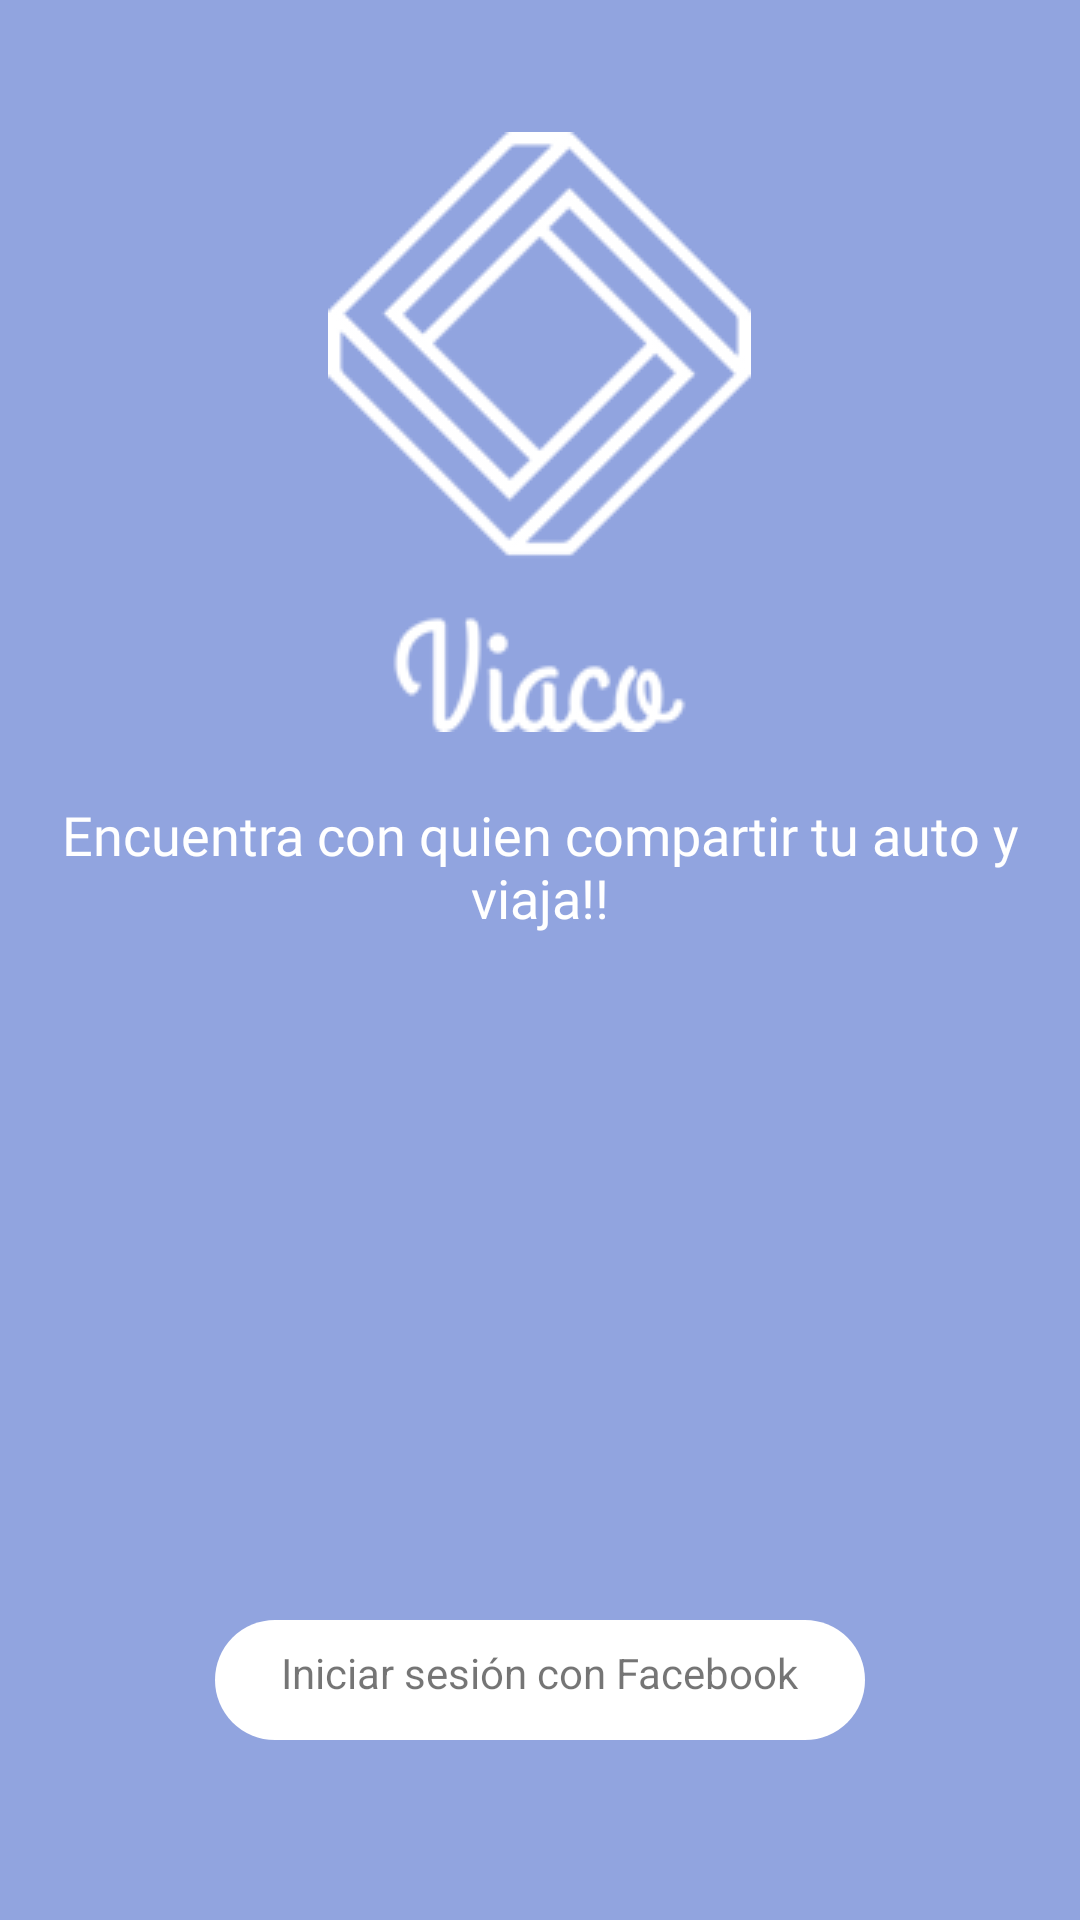

This screen was rendered from an Android layout file. Write that file and the resources it references.
<!-- AndroidManifest.xml: application theme AppTheme -->
<!-- res/layout/activity_login.xml -->
<?xml version="1.0" encoding="utf-8"?>
<RelativeLayout xmlns:android="http://schemas.android.com/apk/res/android"
    xmlns:app="http://schemas.android.com/apk/res-auto"
    android:layout_width="match_parent"
    android:layout_height="match_parent"
    android:orientation="vertical">


    <RelativeLayout
        android:layout_width="match_parent"
        android:layout_height="match_parent"
        android:background="@color/colorWhiteOverlay">

        <ImageView
            android:id="@+id/img"
            android:layout_width="wrap_content"
            android:layout_height="wrap_content"
            android:layout_centerHorizontal="true"
            android:layout_marginTop="44dp"
            android:src="@drawable/viaco" />

        <TextView
            android:id="@+id/login_button"
            android:layout_width="wrap_content"
            android:layout_height="40dp"
            android:layout_alignParentBottom="true"
            android:layout_centerInParent="true"
            android:layout_marginBottom="60dp"
            android:background="@drawable/bg_fb"
            android:drawableStart="@drawable/com_facebook_button_icon_blue"
            android:drawablePadding="8dp"
            android:paddingStart="22dp"
            android:paddingTop="8dp"
            android:paddingEnd="22dp"
            android:paddingBottom="8dp"
            android:text="Iniciar sesión con Facebook"
            android:textColor="@color/com_facebook_blue" />

        <TextView

            android:layout_width="match_parent"
            android:layout_height="wrap_content"
            android:layout_below="@+id/img"
            android:layout_marginTop="22dp"
            android:gravity="center"
            android:paddingStart="12dp"
            android:paddingEnd="12dp"
            android:text="Encuentra con quien compartir tu auto y viaja!!"
            android:textColor="@android:color/white"
            android:textSize="18sp"
            app:fontFamily="@font/ubuntu" />
    </RelativeLayout>

</RelativeLayout>
<!-- resources referenced by this layout -->
<resources>
  <color name="colorWhiteOverlay">#771942bf</color>
  <!-- drawable bg_fb (drawable) -->
  <?xml version="1.0" encoding="utf-8"?>
  <shape xmlns:android="http://schemas.android.com/apk/res/android">
  
      <padding
          android:bottom="7dp"
          android:left="7dp"
          android:right="7dp"
          android:top="7dp" />
      <corners android:radius="24dp" />
      <solid android:color="@android:color/white" />
  </shape>
  <!-- drawable viaco: png bitmap (drawable, 4444 bytes) -->
  <style name="AppTheme" parent="Theme.AppCompat.Light.NoActionBar">
          
          <item name="colorPrimary">@color/colorPrimary</item>
          <item name="android:windowActionBar">false</item>
          <item name="colorPrimaryDark">@color/colorPrimaryDark</item>
          <item name="colorAccent">@color/colorAccent</item>
      </style>
  <color name="colorPrimary">#2148C0</color>
  <color name="colorPrimaryDark">#1942bf</color>
  <color name="colorAccent">#536dfe</color>
</resources>
